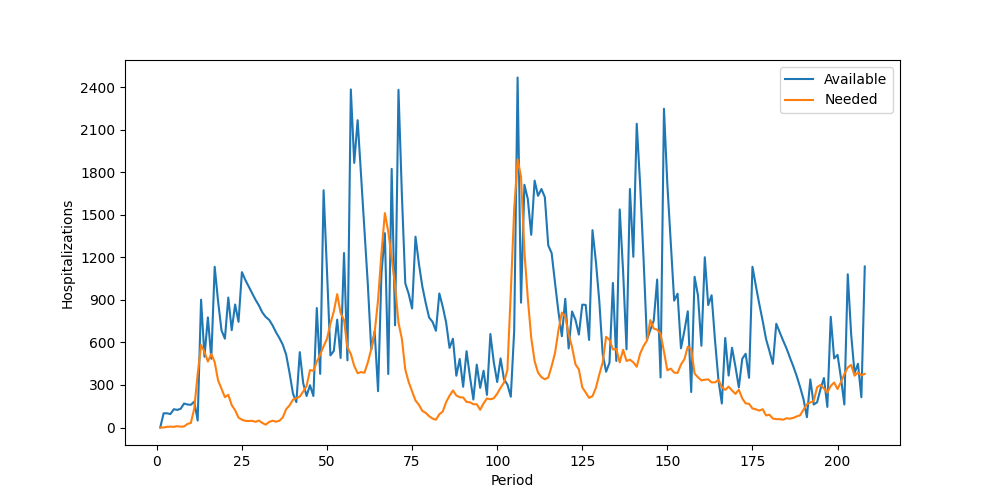

The table this chart was drawn from, first rows:
Period, Inventory, Arrived, Available, Needed, Succeeded, Failed, Lost
1, 0, 0, 0, 0, 0, 0, 0
2, 0, 100, 100, 0, 0, 0, 0
3, 100, 0, 100, 5, 5, 0, 0
4, 95, 0, 95, 6, 6, 0, 0
5, 89, 40, 129, 5, 5, 0, 0
6, 124, 0, 124, 9, 9, 0, 0
7, 115, 17, 132, 6, 6, 0, 0
8, 126, 43, 169, 7, 7, 0, 0
9, 162, 0, 162, 25, 25, 0, 0
10, 137, 23, 160, 32, 32, 0, 0
11, 128, 55, 183, 134, 134, 0, 0
12, 49, 0, 49, 377, 49, 328, 0
13, 0, 901, 901, 581, 581, 0, 0
14, 320, 179, 499, 534, 499, 35, 0
15, 0, 776, 776, 465, 465, 0, 0
16, 311, 174, 485, 519, 485, 34, 0
17, 0, 1133, 1133, 461, 461, 0, 0
18, 672, 217, 889, 332, 332, 0, 0
19, 557, 128, 685, 274, 274, 0, 0
20, 411, 215, 626, 214, 214, 0, 0
21, 412, 504, 916, 230, 230, 0, 0
22, 686, 0, 686, 158, 158, 0, 0
23, 528, 339, 867, 122, 122, 0, 0
24, 745, 0, 745, 70, 70, 0, 0
25, 675, 420, 1095, 55, 55, 0, 0
26, 1040, 0, 1040, 47, 47, 0, 0
27, 993, 0, 993, 46, 46, 0, 0
28, 947, 0, 947, 47, 47, 0, 0
29, 900, 0, 900, 40, 40, 0, 0
30, 860, 0, 860, 49, 49, 0, 0
31, 811, 0, 811, 32, 32, 0, 0
32, 779, 0, 779, 20, 20, 0, 0
33, 759, 0, 759, 39, 39, 0, 0
34, 720, 0, 720, 48, 48, 0, 0
35, 672, 0, 672, 41, 41, 0, 0
36, 631, 0, 631, 47, 47, 0, 0
37, 584, 0, 584, 71, 71, 0, 0
38, 513, 0, 513, 129, 129, 0, 0
39, 384, 0, 384, 156, 156, 0, 0
40, 228, 11, 239, 196, 196, 0, 0
41, 43, 136, 179, 207, 179, 28, 0
42, 0, 531, 531, 218, 218, 0, 0
43, 313, 0, 313, 253, 253, 0, 0
44, 60, 162, 222, 293, 222, 71, 0
45, 0, 298, 298, 405, 298, 107, 0
46, 0, 222, 222, 399, 222, 177, 0
47, 0, 842, 842, 464, 464, 0, 0
48, 378, 0, 378, 514, 378, 136, 0
49, 0, 1672, 1672, 572, 572, 0, 0
50, 1100, 0, 1100, 625, 625, 0, 0
51, 475, 33, 508, 733, 508, 225, 0
52, 0, 540, 540, 818, 540, 278, 0
53, 0, 760, 760, 940, 760, 180, 0
54, 0, 490, 490, 806, 490, 316, 0
55, 0, 1230, 1230, 757, 757, 0, 0
56, 473, 0, 473, 565, 473, 92, 0
57, 0, 2383, 2383, 518, 518, 0, 0
58, 1865, 0, 1865, 434, 434, 0, 0
59, 1431, 735, 2166, 383, 383, 0, 0
60, 1783, 0, 1783, 391, 391, 0, 0
... 148 more rows
